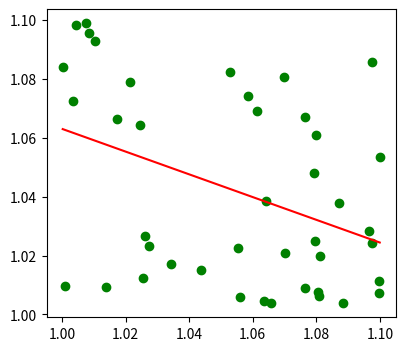

The script that saved this image:
# -*- coding: utf-8 -*-
"""
Created on Wed Oct 28 10:52:18 2020

@author: current
"""
import numpy as np
import matplotlib.pyplot as plt
import scipy.stats as stats
import random

k=0
idx=0
while idx < 1:
    rlist1 = []
    rlist2 = []
    for i in range(0,42): 
        n1 = random.uniform(1.0,1.1)
        rlist1.append(n1)
    for i in range(0,42): 
        n2 = random.uniform(1.0,1.1)
        rlist2.append(n2)
        
    r = stats.linregress(rlist1, rlist2)
    if r.pvalue < 0.1:
        idx=1
    k += 1
    
print(k)

print(np.corrcoef(rlist1,rlist2)[0,1])

x = np.sort(rlist1)
y = r.slope*x + r.intercept

fig=plt.figure(figsize=(4.5,4))
plt.plot(rlist1, rlist2,'go', x, y, 'r')



